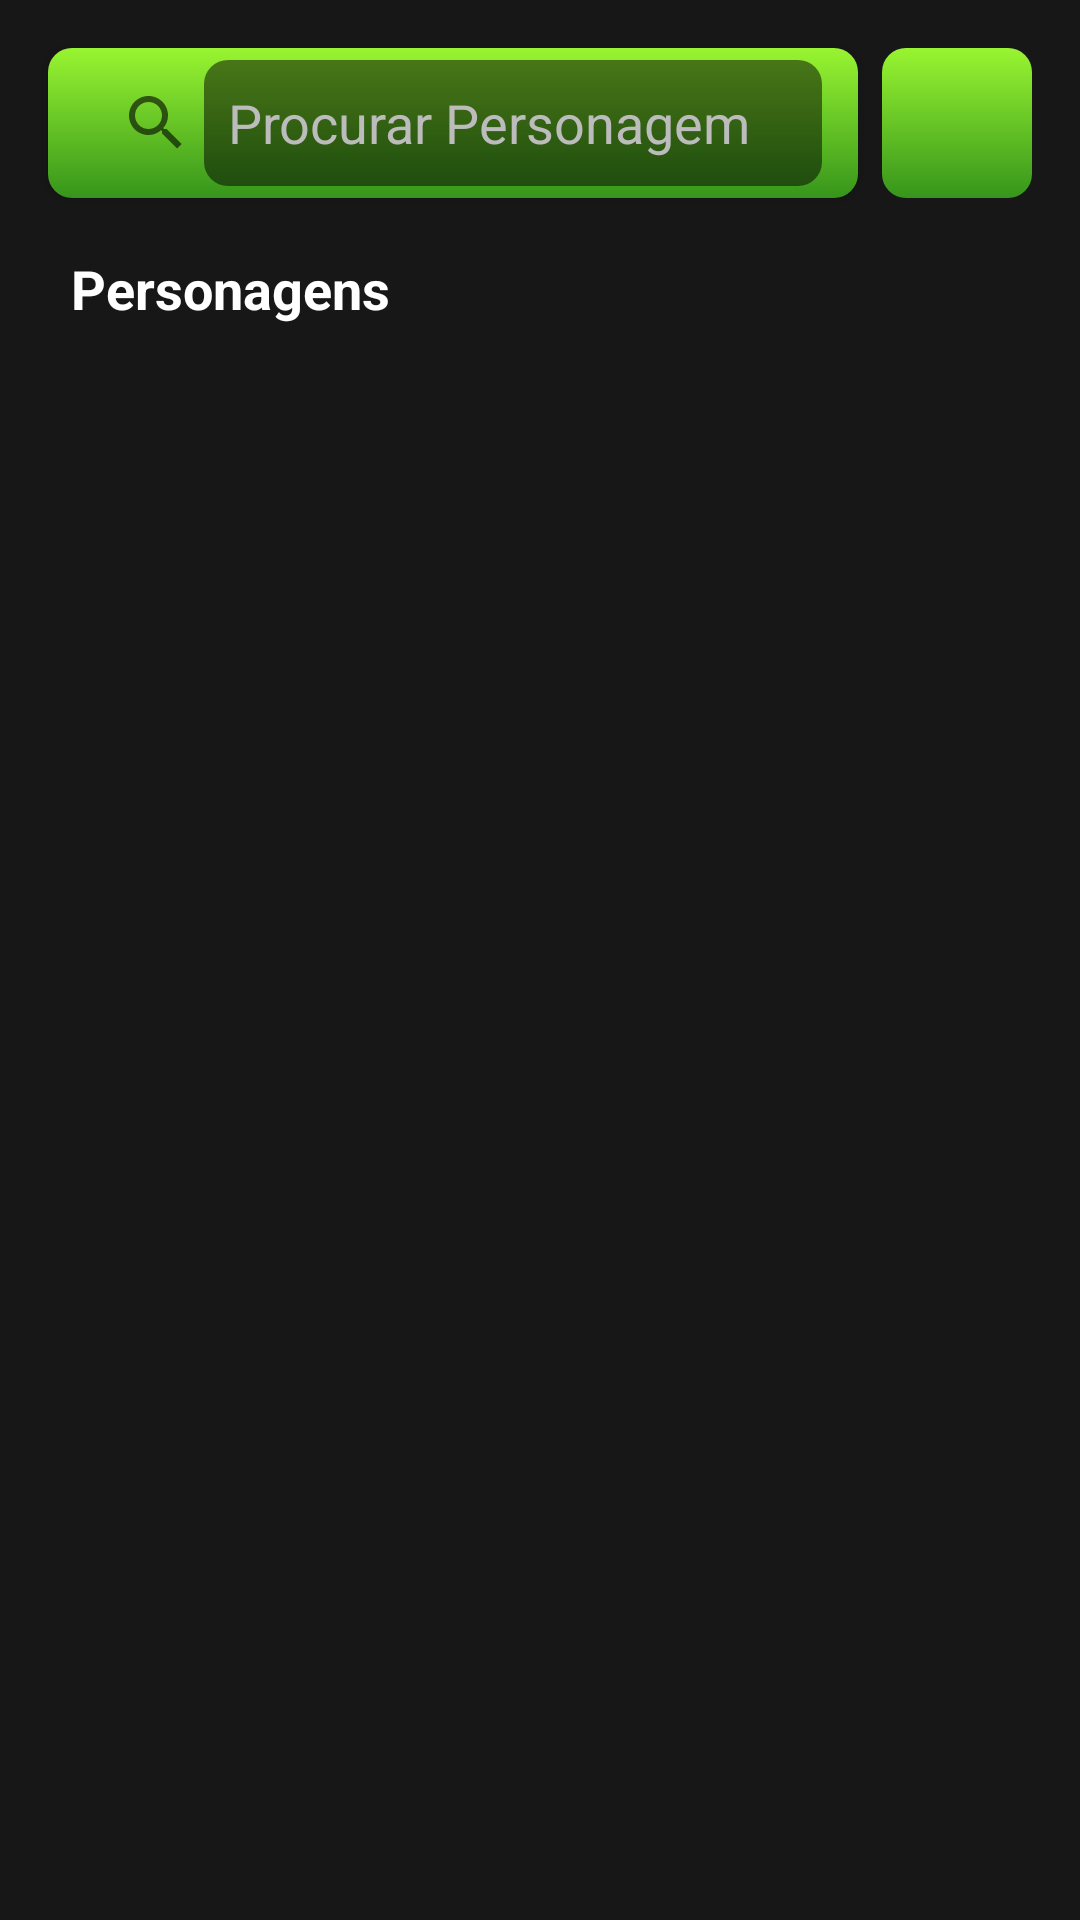

The Android layout XML behind this screen, and the referenced resources:
<!-- AndroidManifest.xml: application theme Theme.RickAndMorty -->
<!-- res/layout/fragment_list.xml -->
<?xml version="1.0" encoding="utf-8"?>
<androidx.constraintlayout.widget.ConstraintLayout xmlns:android="http://schemas.android.com/apk/res/android"
    xmlns:app="http://schemas.android.com/apk/res-auto"
    xmlns:tools="http://schemas.android.com/tools"
    android:layout_width="match_parent"
    android:layout_height="match_parent"
    android:background="@color/black_ligth"
    tools:context=".ListFragment">

    <androidx.appcompat.widget.SearchView
        android:id="@+id/searchView"
        android:layout_width="0dp"
        android:layout_height="50dp"
        android:layout_marginStart="16dp"
        android:layout_marginTop="16dp"
        android:layout_marginEnd="8dp"
        android:background="@drawable/ic_model"
        android:elevation="2dp"
        android:padding="4dp"
        app:iconifiedByDefault="false"
        app:layout_constraintEnd_toStartOf="@+id/btn_filter"
        app:layout_constraintStart_toStartOf="parent"
        app:layout_constraintTop_toTopOf="parent"
        app:queryBackground="@drawable/ic_model2"
        app:queryHint="@string/search_character" />

    <ImageButton
        android:id="@+id/btn_filter"
        android:layout_width="50dp"
        android:layout_height="50dp"
        android:layout_marginTop="16dp"
        android:layout_marginEnd="16dp"
        android:background="@drawable/ic_model"
        android:src="@drawable/ic_filte2"
        app:layout_constraintEnd_toEndOf="parent"
        app:layout_constraintTop_toTopOf="parent" />

    <TextView
        android:id="@+id/title_character"
        android:layout_width="wrap_content"
        android:layout_height="wrap_content"
        android:layout_marginTop="18dp"
        android:text="@string/title_characters"
        android:textColor="@color/white"
        android:textSize="18sp"
        android:textStyle="bold"
        app:layout_constraintEnd_toStartOf="@+id/txt_reset"
        app:layout_constraintHorizontal_bias="0.05"
        app:layout_constraintStart_toStartOf="@id/searchView"
        app:layout_constraintTop_toBottomOf="@+id/searchView" />

    <TextView
        android:id="@+id/txt_reset"
        android:layout_width="wrap_content"
        android:layout_height="wrap_content"
        android:layout_marginEnd="52dp"
        android:text="@string/title_reset"
        android:textColor="@color/text_blue"
        android:visibility="invisible"
        app:layout_constraintBottom_toTopOf="@+id/characterList"
        app:layout_constraintEnd_toEndOf="parent"
        app:layout_constraintTop_toBottomOf="@+id/searchView"
        app:layout_constraintVertical_bias="0.65" />

    <androidx.recyclerview.widget.RecyclerView
        android:id="@+id/characterList"
        android:layout_width="0dp"
        android:layout_height="0dp"
        android:layout_margin="8dp"
        app:layoutManager="androidx.recyclerview.widget.StaggeredGridLayoutManager"
        app:layout_constraintBottom_toBottomOf="parent"
        app:layout_constraintEnd_toEndOf="parent"
        app:layout_constraintStart_toStartOf="parent"
        app:layout_constraintTop_toBottomOf="@id/title_character"
        app:spanCount="2"
        tools:listitem="@layout/character_item" />

    <ProgressBar
        android:id="@+id/progressBar"
        android:layout_width="wrap_content"
        android:layout_height="wrap_content"
        android:visibility="gone"
        app:layout_constraintBottom_toBottomOf="parent"
        app:layout_constraintEnd_toEndOf="parent"
        app:layout_constraintStart_toStartOf="parent"
        app:layout_constraintTop_toTopOf="parent" />

</androidx.constraintlayout.widget.ConstraintLayout>
<!-- res/layout/character_item.xml (included above) -->
<?xml version="1.0" encoding="utf-8"?>
<androidx.cardview.widget.CardView
    xmlns:android="http://schemas.android.com/apk/res/android"
    xmlns:app="http://schemas.android.com/apk/res-auto"
    xmlns:tools="http://schemas.android.com/tools"
    android:layout_width="match_parent"
    android:layout_height="wrap_content"
    android:layout_margin="@dimen/default_margin"
    app:cardElevation="5dp"
    app:cardCornerRadius="@dimen/default_margin">

    <androidx.constraintlayout.widget.ConstraintLayout
        android:layout_width="match_parent"
        android:layout_height="match_parent"
        >

        <androidx.appcompat.widget.AppCompatImageView
            android:id="@+id/characterImage"
            android:layout_width="0dp"
            android:layout_height="0dp"
            app:layout_constraintDimensionRatio="1:1"
            android:scaleType="centerCrop"
            tools:src="@tools:sample/avatars"
            app:layout_constraintTop_toTopOf="parent"
            app:layout_constraintBottom_toBottomOf="parent"
            app:layout_constraintStart_toStartOf="parent"
            app:layout_constraintEnd_toEndOf="parent"
            />

        <androidx.appcompat.widget.AppCompatTextView
            android:id="@+id/characterTitle"
            android:layout_width="0dp"
            android:layout_height="wrap_content"
            app:layout_constraintBottom_toBottomOf="parent"
            app:layout_constraintStart_toStartOf="parent"
            app:layout_constraintEnd_toEndOf="parent"
            android:gravity="start"
            android:maxLines="1"
            tools:text="@string/character_text"
            android:textColor="@color/white"
            android:textSize="18sp"
            android:padding="@dimen/default_margin"
            android:background="@color/black_50_percent_opacity"/>

    </androidx.constraintlayout.widget.ConstraintLayout>

</androidx.cardview.widget.CardView>
<!-- resources referenced by this layout -->
<resources>
  <color name="black_50_percent_opacity">#80000000</color>
  <color name="black_ligth">#171717</color>
  <color name="text_blue">#8FFFFF</color>
  <color name="white">#FFFFFFFF</color>
  <!-- drawable ic_model (drawable-v24) -->
  <?xml version="1.0" encoding="utf-8"?>
  <shape xmlns:android="http://schemas.android.com/apk/res/android">
  
    <gradient
        android:startColor="@color/green_light"
        android:endColor="@color/green_dark"
        android:angle="270"
        android:type="linear"/>
  
    <corners
        android:radius="8dp"/>
  
  </shape>
  <!-- drawable ic_model2 (drawable-v24) -->
  <?xml version="1.0" encoding="utf-8"?>
  <shape xmlns:android="http://schemas.android.com/apk/res/android">
  
    <solid android:color="@color/black_50_percent_opacity"/>
    <corners android:radius="8dp"/>
  
  </shape>
  <string name="character_text">Personagem</string>
  <string name="search_character">Procurar Personagem</string>
  <string name="title_characters">Personagens</string>
  <string name="title_reset">Reset</string>
  <style name="Theme.RickAndMorty" parent="Theme.MaterialComponents.DayNight.DarkActionBar">
          
          <item name="colorPrimary">@color/black_ligth</item>
          <item name="colorPrimaryVariant">@color/black_final</item>
          <item name="colorOnPrimary">@color/white</item>
          <item name="android:textColorHint">@color/gray</item>
          <item name="android:textColor">@color/white</item>
          <item name="android:textColorHint">@color/white</item>
  
  
          
          <item name="android:statusBarColor" tools:targetApi="l">?attr/colorPrimaryVariant</item>
          
      </style>
  <color name="green_light">#99F531</color>
  <color name="green_dark">#36951B</color>
  <color name="black_final">#000000</color>
  <color name="gray">#BCBCBC</color>
</resources>
